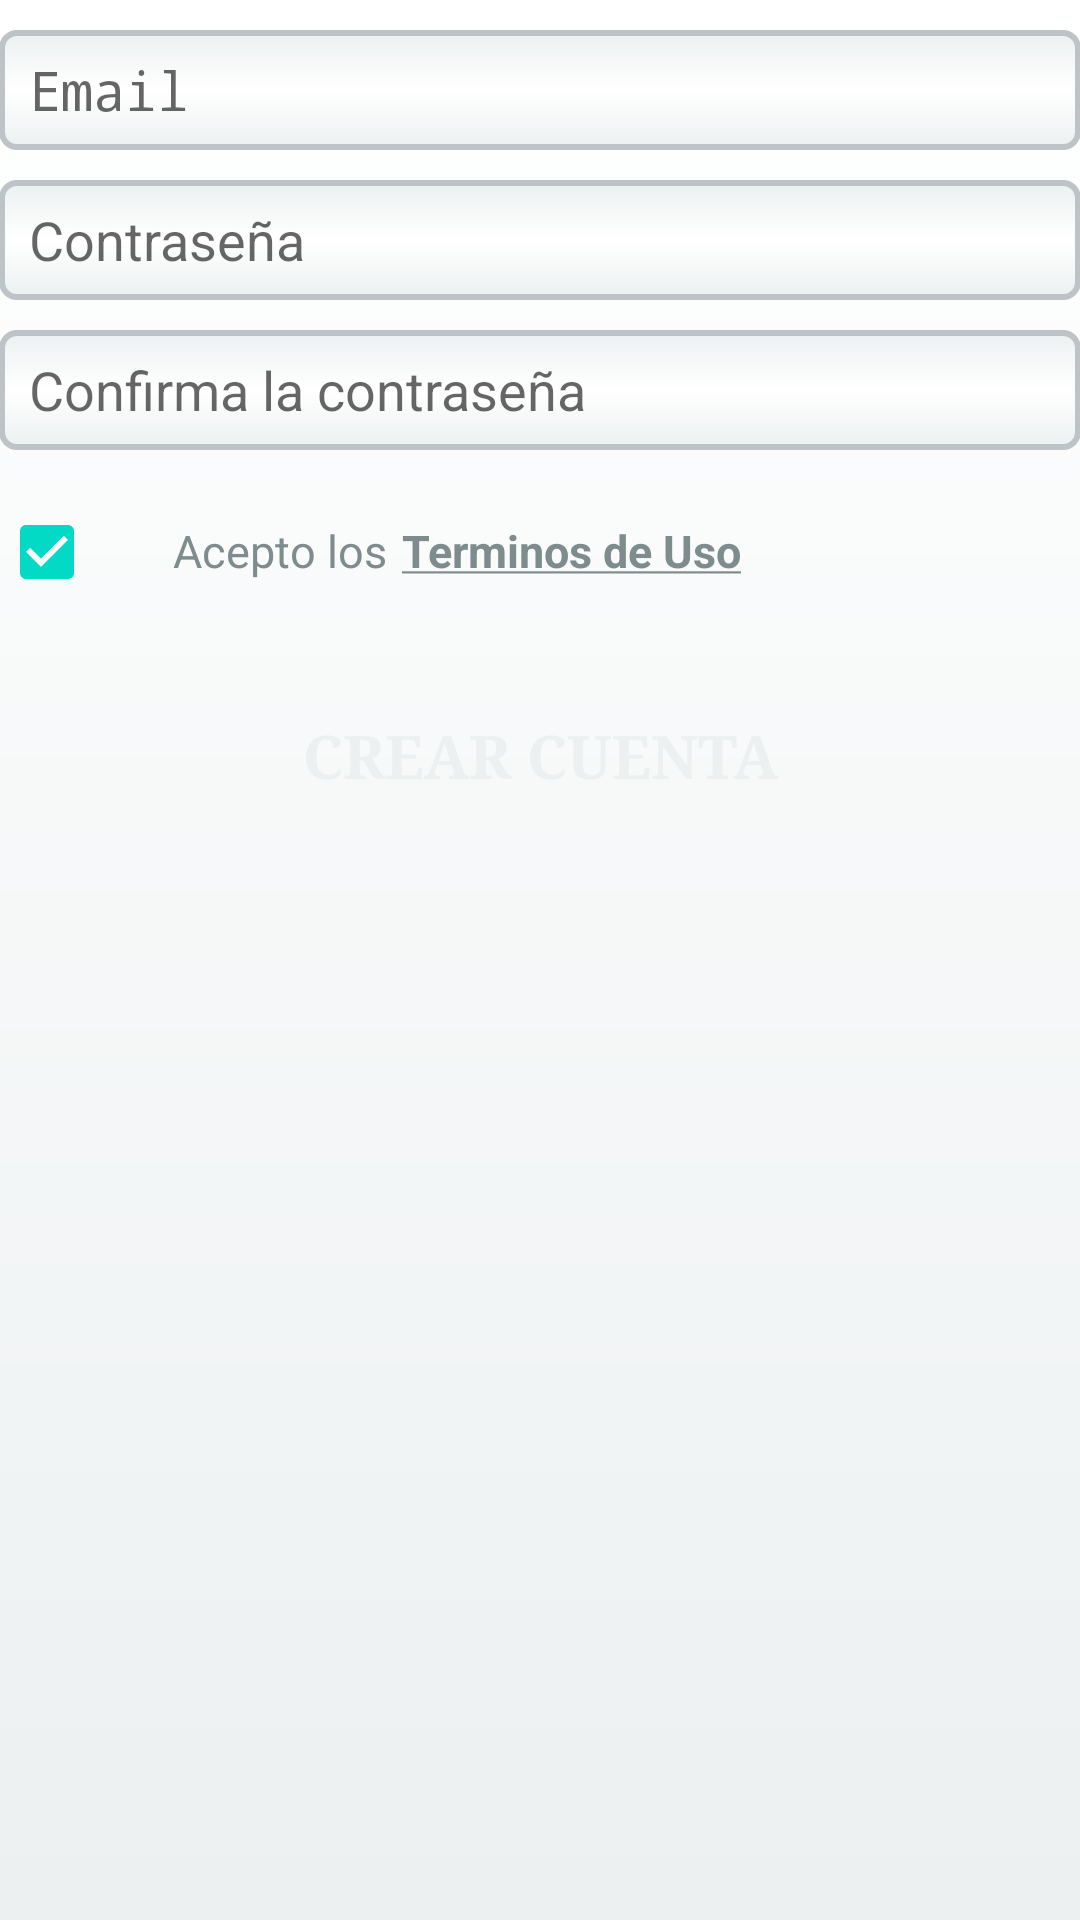

Write the Android layout XML for this screen, with the resource values it uses.
<!-- AndroidManifest.xml: fallback theme Theme.MaterialComponents.DayNight.NoActionBar -->
<!-- res/layout/layout_registro.xml -->
<?xml version="1.0" encoding="utf-8"?>
<LinearLayout xmlns:android="http://schemas.android.com/apk/res/android"
    android:orientation="vertical"
    android:layout_width="match_parent"
    android:layout_height="match_parent"
    android:background="@drawable/degradado_login"
    android:padding="@dimen/activity_horizontal_margin">

    <EditText
        android:layout_width="match_parent"
        android:layout_height="40dp"
        android:inputType="textEmailAddress"
        android:ems="10"
        android:id="@+id/editText_email"
        android:background="@drawable/background_edittext_login"
        android:layout_marginTop="10dp"
        android:hint="Email"
        android:paddingLeft="10dp"
        android:layout_below="@+id/imageView_logo"
        android:layout_centerVertical="true"
        android:typeface="monospace"/>

    <EditText
        android:layout_width="match_parent"
        android:layout_height="40dp"
        android:inputType="textPassword"
        android:ems="10"
        android:id="@+id/editText_password"
        android:background="@drawable/background_edittext_login"
        android:layout_marginTop="10dp"
        android:hint="Contraseña"
        android:paddingLeft="10dp"
        android:layout_below="@+id/editText_email" />

    <EditText
        android:layout_width="match_parent"
        android:layout_height="40dp"
        android:inputType="textPassword"
        android:ems="10"
        android:id="@+id/editText_again_password"
        android:background="@drawable/background_edittext_login"
        android:layout_marginTop="10dp"
        android:hint="Confirma la contraseña"
        android:paddingLeft="10dp"
        android:layout_below="@+id/editText_email" />

    <RelativeLayout
        android:id="@+id/relativeLayout_terminos"
        android:layout_width="match_parent"
        android:layout_height="wrap_content"
        android:layout_marginTop="10dp">

        <CheckBox
            android:id="@+id/checkbox_terminos"
            android:layout_width="wrap_content"
            android:layout_height="wrap_content"
            android:layout_marginRight="10dp"
            android:checked="true" />

        <TextView
            android:id="@+id/textView_terminos"
            android:layout_width="wrap_content"
            android:layout_height="wrap_content"
            android:textSize="15dp"
            android:text="@string/acepto_los"
            android:layout_alignBaseline="@id/checkbox_terminos"
            android:layout_toRightOf="@id/checkbox_terminos"
            android:textColor="@color/asbestos"
            android:layout_marginRight="5dp" />

        <TextView
            android:layout_width="wrap_content"
            android:layout_height="wrap_content"
            android:textSize="15sp"
            android:textColor="@color/asbestos"
            android:text="@string/terminos_de_uso"
            android:layout_alignBaseline="@id/textView_terminos"
            android:textStyle="bold"
            android:layout_toRightOf="@+id/textView_terminos"/>

    </RelativeLayout>

    <Button
        android:id="@+id/button_registrar"
        android:layout_width="wrap_content"
        android:layout_height="wrap_content"
        android:text="Crear Cuenta"
        android:background="@drawable/button_state"
        android:paddingRight="50dp"
        android:paddingLeft="50dp"
        android:textSize="20sp"
        android:typeface="serif"
        android:textColor="@color/clouds"
        android:textStyle="bold"
        android:layout_marginTop="20dp"
        android:layout_gravity="center"
        android:onClick="registrarCuenta"/>

</LinearLayout>
<!-- resources referenced by this layout -->
<resources>
  <color name="asbestos">#7f8c8d</color>
  <color name="clouds">#ecf0f1</color>
  <!-- drawable background_edittext_login (drawable) -->
  <?xml version="1.0" encoding="utf-8"?>
  <shape xmlns:android="http://schemas.android.com/apk/res/android">
  
      <gradient android:startColor="@color/clouds"
                  android:centerColor="@android:color/white"
                  android:endColor="@color/clouds"
                  android:angle="270"/>
  
      <stroke android:width="2dp"
          android:color="@color/silver"/>
  
      <corners android:radius="5dp"/>
  </shape>
  <!-- drawable button_state (drawable) -->
  <?xml version="1.0" encoding="utf-8"?>
  <selector xmlns:android="http://schemas.android.com/apk/res/android">
  
      <item android:drawable="@drawable/background_button_red_pressed"
            android:state_pressed="true"/>
  
      <item android:drawable="@drawable/background_button_red_pressed"
            android:state_focused="true"/>
  
      <item android:drawable="@drawable/background_button_red"/>
  
  </selector>
  <!-- drawable degradado_login (drawable) -->
  <?xml version="1.0" encoding="utf-8"?>
  <shape xmlns:android="http://schemas.android.com/apk/res/android">
  
      <gradient android:startColor="@color/clouds"
                android:endColor="@android:color/white"
                android:angle="90"/>
          
  </shape>
  <string name="acepto_los">Acepto los</string>
  <string name="terminos_de_uso"><u>Terminos de Uso</u></string>
  <color name="silver">#bdc3c7</color>
</resources>
